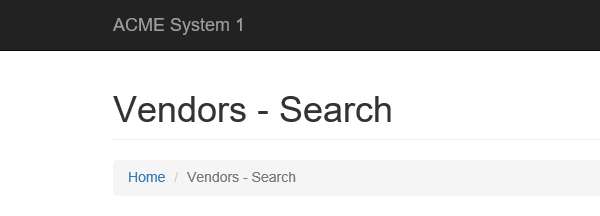
Task: Robotic Enterprise Framework
Workflow: GetTransactionData

Step 1 [then]: Attach Browser 'iexplore.exe ACME' in window 'ACME System 1 - Vendors - Search'
